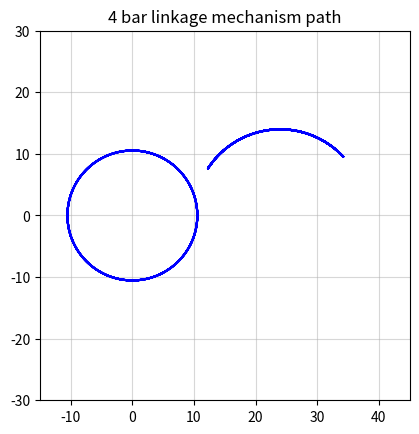

Python code for this plot:
# import necessary packages
import numpy as np
from numpy import pi, sin, cos, sqrt, absolute, arcsin, arccos, arctan, sign
import matplotlib.pyplot as plt
import matplotlib.animation as animation

# inline plotting (for usual plots, necessary for binder environemnt)
%matplotlib inline    
# Enable interactive plot in a jupyter notebook (does not work in a binder environment)
# %matplotlib notebook    

# input parameters for linakge
a = 10.55  # crank radius
b = 25.0  # connecting rod length
c = 14.0  # rocker radius
d = 24.0  # center-to-center distance

# coordinates of center points for Input/Output link
x1 = 0
y1 = 0
x4 = d
y4 = 0


# create the angle array, where the last angle is the number of rotations*2*pi
rot_num = 6  # number of crank rotations
increment = 0.1  # angle incremement
angle_minus_last = np.arange(0, rot_num * 2 * pi, increment)
R_Angles = np.append(angle_minus_last, rot_num * 2 * pi)


# create arrays for link positions
X2 = np.zeros(len(R_Angles))  # array of crank x-positions: Point 2
Y2 = np.zeros(len(R_Angles))  # array of crank y-positions: Point 2
RR_Angle = np.zeros(len(R_Angles))  # array of rocker arm angles
X3 = np.zeros(len(R_Angles))  # array of rocker x-positions: Point 3
Y3 = np.zeros(len(R_Angles))  # array of rocker y-positions: Point 3


# find the linkage positions for each angle
# (Solution of the vector loop equation can be found in https://scholar.cu.edu.eg/?q=anis/files/week04-mdp206-position_analysis-draft.pdf)

for index, R_Angle in enumerate(R_Angles, start=0):
    phi2 = R_Angle
    x2 = a * np.cos(phi2)  # x-coordinate of the input link (Point A)
    y2 = a * np.sin(phi2)  # y-coordinate of the input link (Point A)
    
    K1 = d/a
    K2 = d/c
    K3 = (a**2 - b**2 + c**2 + d**2)/(2*a*c)
    K4 = d/b
    K5 = (c**2 - d**2 - a**2 - b**2)/(2*a*b)
    A = np.cos(phi2) - K1 - K2*np.cos(phi2) + K3
    B = -2*np.sin(phi2)
    C = K1 - (K2+1)*np.cos(phi2) + K3
    phi4_1 = 2*np.arctan2((-B+np.sqrt(B**2 - 4*A*C)),(2*A)) # angle of output link (open configuration)
    phi4_2 = 2*np.arctan2((-B-np.sqrt(B**2 - 4*A*C)),(2*A)) # angle of output link (crossed configuration)
    
   
    D = np.cos(phi2) - K1 + K4 * np.cos(phi2) + K5
    E = -2*np.sin(phi2)
    F = K1 + (K4-1)*np.cos(phi2) + K5
    phi3_1 = 2*np.arctan2((-E + np.sqrt(E**2 - 4*D*F)),(2*D)) # angle of coupler (open configuration), not used for the animation
    phi3_2 = 2*np.arctan2((-E - np.sqrt(E**2 - 4*D*F)),(2*D)) # angle of coupler (crossed configuration), not used for the animation

    x3 = c * np.cos(phi4_2) + d # x - coordinates of the output link (Point B)
    y3 = c * np.sin(phi4_2)     # y - coordinates of the output link (Point B)
   
    X2[index] = x2  # store the input link x-position
    Y2[index] = y2  # store the input link y-position
    X3[index] = x3  # store the output link x-position
    Y3[index] = y3  # store the output link y-position
   
# Plot the path of the path of the mechanism points
plt.plot(X3, Y3, color = 'blue')
plt.plot(X2, Y2, color = 'blue')  
plt.xlim(-15, 45)
plt.ylim(-30, 30)
ax = plt.gca()
ax.set_aspect('equal', adjustable='box')
ax.grid(alpha=0.5)
ax.set_title("4 bar linkage mechanism path")
plt.draw()
    
# # set up the Matplotlib figure and subplot for an animation 
# # (animation is not working in a binder environment, i.e., only usable as jupyter notebook)
# fig = plt.figure()
# ax = fig.add_subplot(
#     111, aspect="equal", autoscale_on=False, xlim=(-15, 45), ylim=(-30, 30)
# )
# ax.grid(alpha=0.5)
# ax.set_title("4 bar linkage Motion")
# #ax.set_xticklabels([])
# #ax.set_yticklabels([])
# line, = ax.plot(
#     [], [], "o-", lw=5, color="#2b8cbe"
# ) 

# # initialization function
# def init():
#     line.set_data([], [])
#     return (line,)


# # animation function
# def animate(i):
#     x_points = [x1, X2[i], X3[i], x4]
#     y_points = [y1, Y2[i], Y3[i], y4]

#     line.set_data(x_points, y_points)
#     return (line,)

# # call the animation
# ani = animation.FuncAnimation(
#     fig, animate, init_func=init, frames=len(X2), interval=40
# )

# # show the animation
# plt.show()